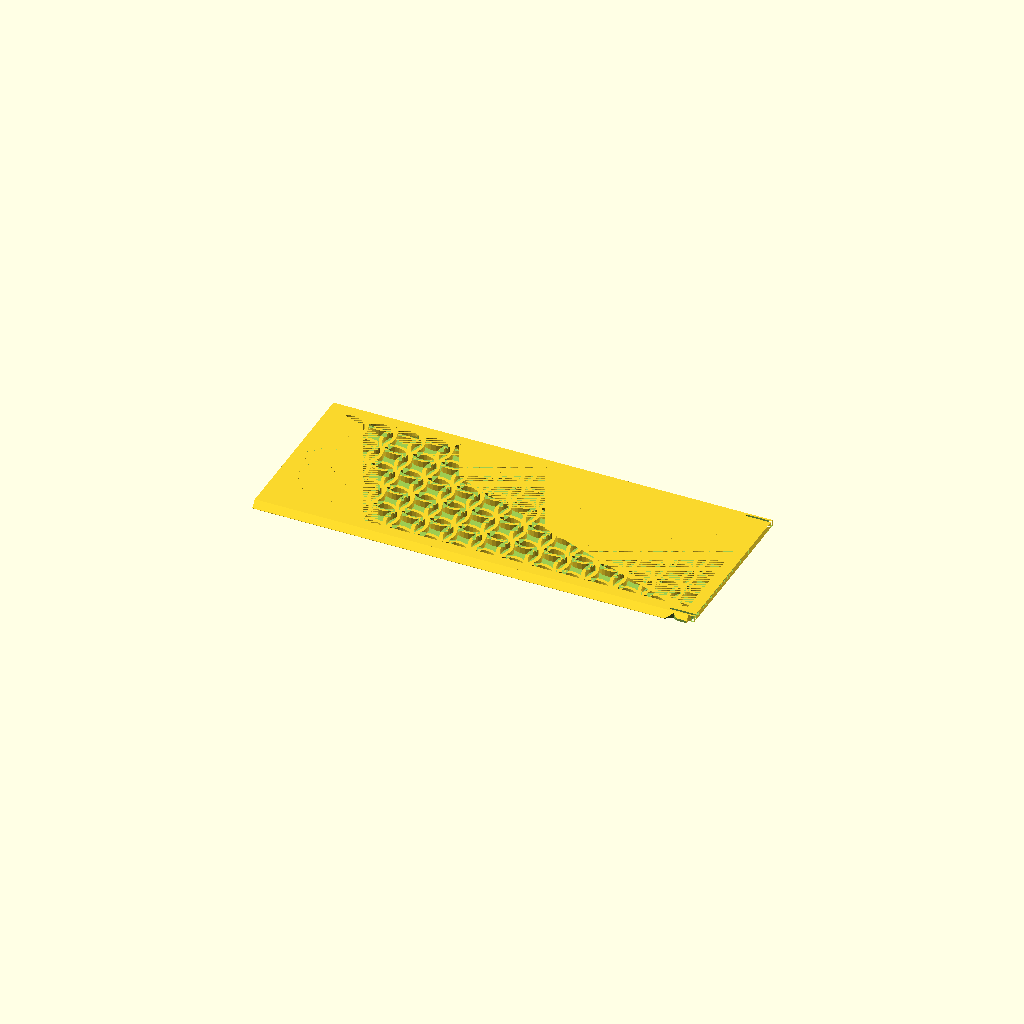
Cell 1: the model at its default parameters.
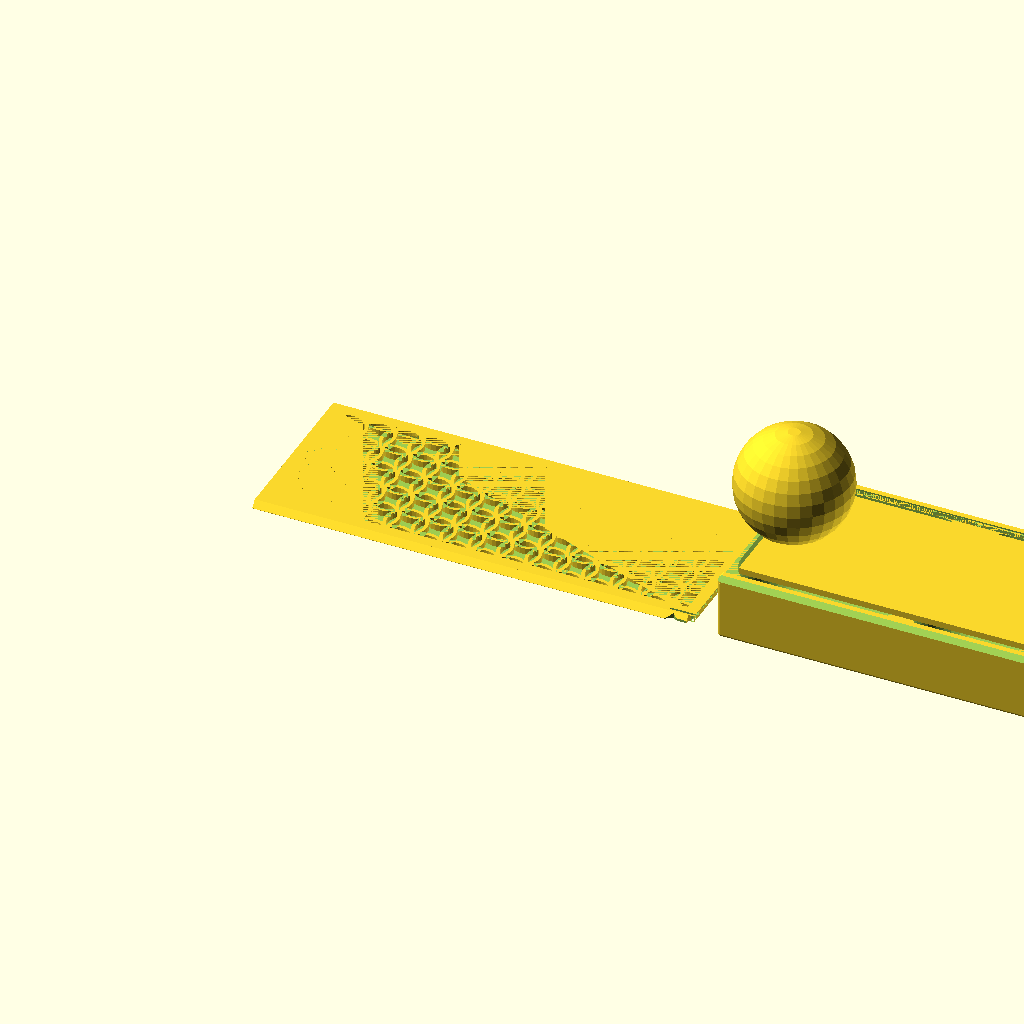
Cell 2: the same model with Objects = "Both".
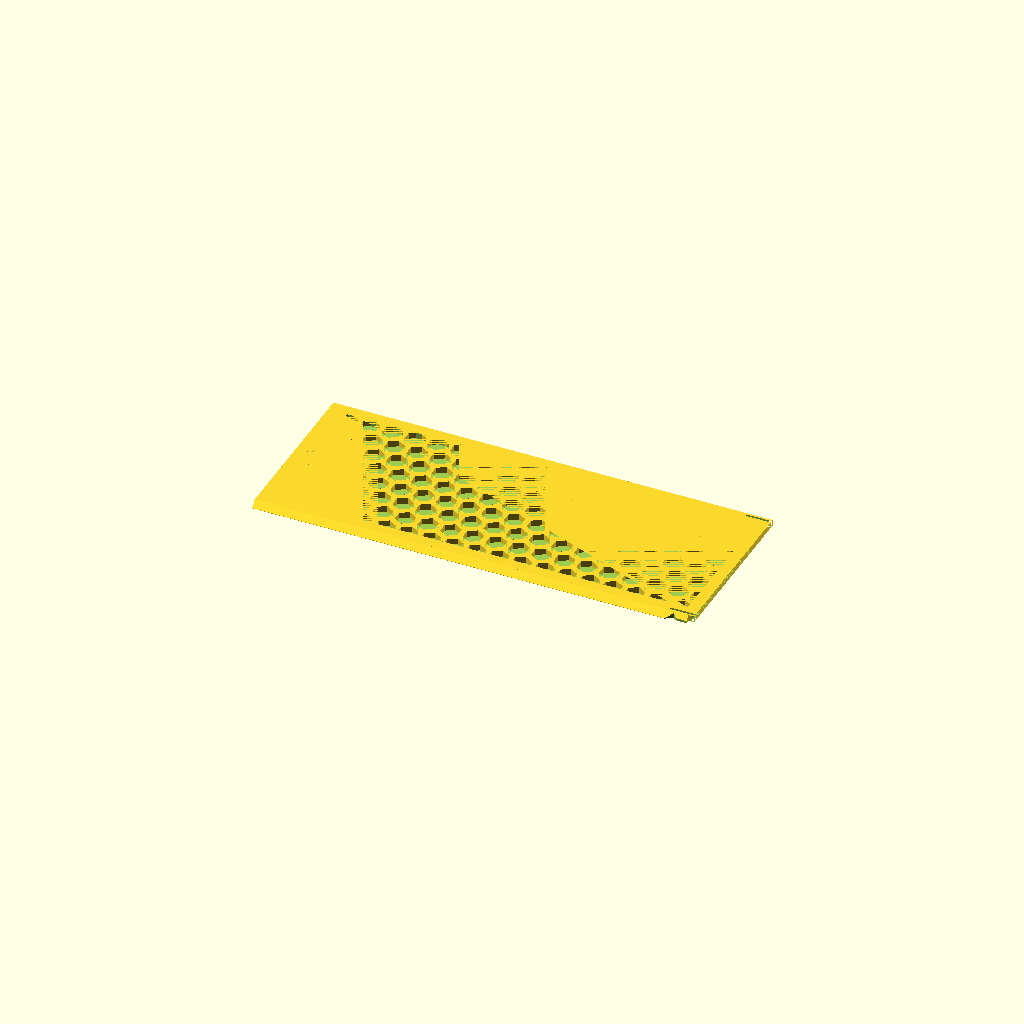
Cell 3: gPattern = "Hex" (everything else at default).
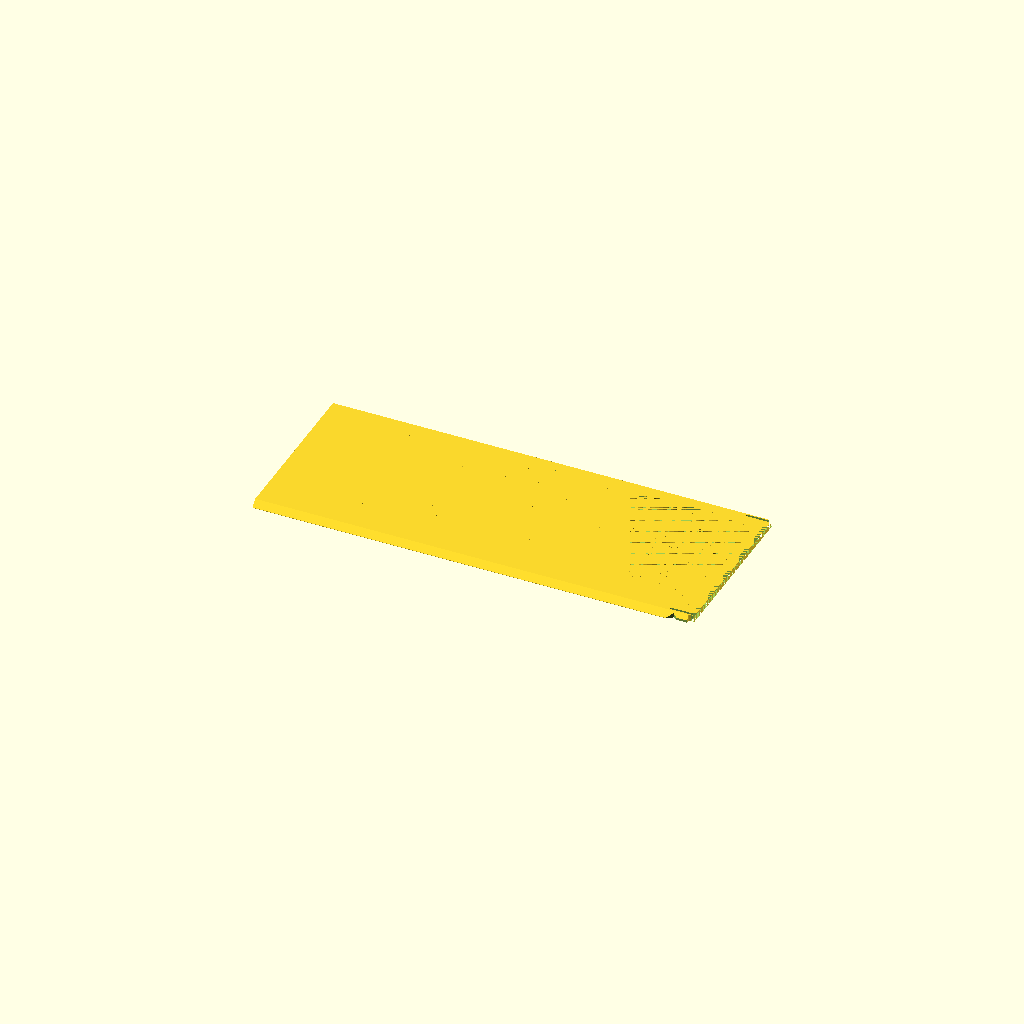
Cell 4 — gTol set to 0.6, the other parameters unchanged.
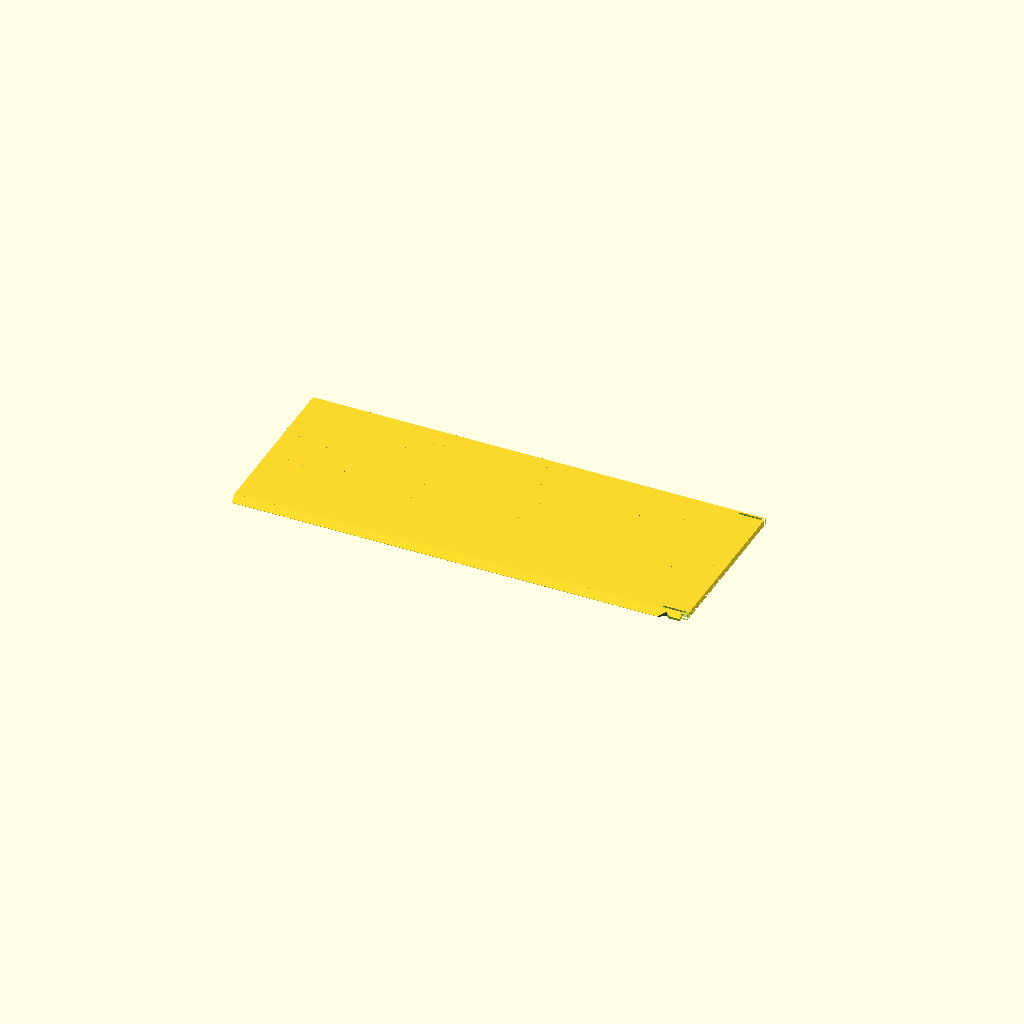
Cell 5: the same model with gWT = 2.4.
One fixed orthographic camera (rotation 55°, 0°, 25°; colour scheme Cornfield) for every cell.
OpenSCAD source file Brass Birmingham/Resources.scad:
$fn=30;

/* [Global] */

// Render
Objects = "Lid"; //  [Both, Box, Lid]

// use the following syntax to add 1 or more internal x compartment lengths (mm)
x_sizes = [60, 45, 45];
// use the following syntax to add 1 or more internal y compartment widths (mm)
y_sizes = [60];
// Total height including Lid
z_size = 23;

// Type of lid pattern
gPattern = "Fancy"; //  [Hex, Diamond, Web, Solid, Fancy]
// Tolerance
gTol = 0.3;
// Wall Thickness
gWT = 1.2;
// Curvature bottom
ipR = 12;

/* [Spider Web] */
// Amount of space from one ring or webs to the next
WebSpacing = 5;
// How many rings of webs, best of more than needed
WebStrands = 20;
// Thickness of the strands
WedThickness = 1.8;
// How many segments of web
WebWedges = 12;


/* [Hidden] */
/* Private variables */

// Box Height
TotalZ = z_size;
LidH = 2.2;
RailThick = 1.4;
RailWidth = LidH + RailThick;

function SumList(list, start, end) = (start == end) ? 0 : list[start] + SumList(list, start+1, end);
// Box Length
TotalX = SumList(x_sizes,0,len(x_sizes)) + gWT*(len(x_sizes)+1);
// Box Width 
TotalY = SumList(y_sizes,0,len(y_sizes)) + RailWidth*2 + gWT*(len(y_sizes)-1);

echo("Size: ",TotalX,TotalY);
   
// Height not counting the lid
AdjBoxHeight = TotalZ - LidH;

 module regular_polygon(order, r=1){
 	angles=[ for (i = [0:order-1]) i*(360/order) ];
 	coords=[ for (th=angles) [r*cos(th), r*sin(th)] ];
 	polygon(coords);
 }

module circle_lattice(ipX, ipY, Spacing=10, Walls=1.2)  {


   intersection() {
      square([ipX,ipY]); 
      union() {
	    for (x=[-Spacing:Spacing:ipX+Spacing]) {
           for (y=[-Spacing:Spacing:ipY+Spacing]){
	          difference()  {
			     translate([x+Spacing/2, y+Spacing/2]) circle(r=Spacing*0.75);
			     translate([x+Spacing/2, y+Spacing/2]) circle(r=(Spacing*0.75)-Walls);
		      }
           }   // end for y        
	    }  // end for x
      } // End union
   }
}


module diamond_lattice(ipX, ipY, DSize, WSize)  {

    lOffset = DSize + WSize;

	difference()  {
		square([ipX, ipY]);
		for (x=[0:lOffset:ipX]) {
            for (y=[0:lOffset:ipY]){
  			   translate([x, y])  regular_polygon(4, r=DSize/2);
			   translate([x+lOffset/2, y+lOffset/2]) regular_polygon(4, r=DSize/2);
		    }
        }        
	}
}

module hex_lattice(ipX, ipY, DSize, WSize)  {
    lXOffset = DSize + WSize;
    lYOffset = (DSize+WSize)/cos(30) * 1.5;

	difference()  {
		square([ipX, ipY]);
		for (x=[0:lXOffset:ipX]) {
            for (y=[0:lYOffset:ipY]){
  			   translate([x, y]) rotate([0,0,30]) regular_polygon(6, r=DSize/cos(30)/2);
			   translate([x+lXOffset/2, y+lYOffset/2]) rotate([0,0,30]) regular_polygon(6, r=DSize/cos(30)/2);
		    }
        }  
	}
}

// Make a star with X points
module star(radius, wedges)
{
	angle = 360 / wedges;
	difference() {
		circle(radius, $fn = wedges);
		for(i = [0:wedges - 1]) {
			rotate(angle / 2 + angle * i) translate([radius, 0, 0]) 
			    scale([0.8, 1, 1]) 
				    circle(radius * sin(angle / 2), $fn = 24);
		}
	}
}

module spider_web(ipWebSpacing, strands, ipThickness, wedges) 
{
	for(i = [0:strands - 1]) 
    {
        difference() {
            star(ipWebSpacing * i, wedges);
            offset(r = -ipThickness) star(ipWebSpacing * i, wedges);
        }
	}

	angle = 360 / wedges;
	for(i = [0:wedges - 1])
    {
		rotate(angle * i) translate([0, -ipThickness / 2, 0]) 
			square([ipWebSpacing * strands, ipThickness]);
	}    
}


module RCube(x,y,z,ipR=ipR) {
    translate([-x/2,-y/2,0]) hull(){
      translate([ipR,ipR,ipR]) sphere(ipR);
      translate([x-ipR,ipR,ipR]) sphere(ipR);
      translate([ipR,y-ipR,ipR]) sphere(ipR);
      translate([x-ipR,y-ipR,ipR]) sphere(ipR);
      translate([ipR,ipR,z-ipR]) sphere(ipR);
      translate([x-ipR,ipR,z-ipR]) sphere(ipR);
      translate([ipR,y-ipR,z-ipR]) sphere(ipR);
      translate([x-ipR,y-ipR,z-ipR]) sphere(ipR);
      }  
} 


module lid(ipPattern = "Hex", ipTol = 0.3){
  lAdjX = TotalX;
  lAdjY = TotalY-RailWidth*2-ipTol*2;  
  lAdjZ = LidH;
  CutX = lAdjX - 8;
  CutY = lAdjY - 8;
  lFingerX = 15;
  lFingerY = 16;  

  // main square with center removed for a pattern. 0.01 addition is a kludge to avoid a 2d surface remainging when substracting the lid from the box.
         difference() {
      translate([0,0,lAdjZ/2]) cube([lAdjX+0.01, lAdjY+0.01 , lAdjZ], center=true);

      translate([0,0,lAdjZ/2]) cube([CutX, CutY, lAdjZ], center = true);
      translate([TotalX/2-gWT/2,0,LidH/2])cube([gWT+0.01,TotalY-RailWidth,LidH],center=true);

     // make a slot for the latch can flex         
     translate([TotalX/2,TotalY/2-RailWidth-1.4,-1]) RCube(18,0.8,4,0.4);
     translate([TotalX/2,-TotalY/2+RailWidth+1.4,-1]) RCube(18,0.8,4,0.4);
  }
  
  // The Side triangles
  difference() {
    intersection () {
      union () {
          translate([-lAdjX/2,-lAdjY/2-LidH,LidH]) rotate([0,90,0]) linear_extrude(TotalX-2) polygon([[LidH,0],[LidH,LidH],[0,LidH]], paths=[[0,1,2]]);
          translate([-lAdjX/2,lAdjY/2,LidH]) rotate([0,90,0]) linear_extrude(TotalX-2) polygon([[0,0],[LidH,0],[LidH,LidH]], paths=[[0,1,2]]);
      }
      
      // check if this is real lid (ipTol>0) or negative lid (iptol = 0)
      // if real lid remove center for pattern and remove latches
      if (ipTol>0) 
         {cube([lAdjX, lAdjY + 2*LidH-0.2, lAdjZ*2], center=true);}
    }
       
    if (ipTol>0)
    {
        // cut out slots for the latch 
        translate([TotalX/2-7,lAdjY/2+RailWidth/2+ipTol,LidH/2]) scale([1.5,1,1]) rotate([0,0,45]) cube ([2+ipTol,2+ipTol,LidH+1],center=true);
          
        translate([TotalX/2-7,-lAdjY/2-RailWidth/2-ipTol,LidH/2]) scale([1.5,1,1]) rotate([0,0,45]) cube ([2+ipTol,2+ipTol,LidH+1],center=true);
  
        // trip the rail to ease going past the nub
        translate([TotalX/2,TotalY/2-LidH/2-ipTol,0]) cube([12,LidH,LidH*2],center=true); 
        translate([TotalX/2,-TotalY/2+LidH/2+ipTol,0]) cube([12,LidH,LidH*2],center=true); 
    }
    
  }
 
  // Finger slot
  difference () {
      translate([-CutX/2,-lFingerY/2,0]) cube([lFingerX, lFingerY, lAdjZ]); 
      translate([-CutX/2+lFingerX/2,0,20+LidH/2])sphere(20);     
  }


  // Solid top
  if (ipPattern == "Solid") 
      {   
       difference (){ 
         translate([-CutX/2,-CutY/2,0]) cube([CutX, CutY,   lAdjZ]);
         translate([-CutX/2,-lFingerY/2,0]) cube([lFingerX, lFingerY, lAdjZ]); 
      }
    }
    

  // Spiderweb top
  if (ipPattern == "Web") 
    {
       difference (){ 
         intersection () 
        {    
             linear_extrude(height = lAdjZ) spider_web(WebSpacing, WebStrands, WedThickness, WebWedges);  
              translate([-CutX/2,-CutY/2,0]) cube([CutX, CutY, LidH*2]); 
        }
         translate([-CutX/2,-lFingerY/2,0]) cube([lFingerX, lFingerY, lAdjZ]); 
      }
    }

  // Hex top
  if (ipPattern == "Hex") 
    {   
       difference (){ 
         translate([-CutX/2,-CutY/2,0]) linear_extrude(height = lAdjZ) hex_lattice(CutX,CutY,6,2);
         translate([-CutX/2,-lFingerY/2,0]) cube([lFingerX, lFingerY, lAdjZ]); 
      }
    }

  // Diamond top
  if (ipPattern == "Diamond") 
    {
      difference (){ 
        translate([-CutX/2,-CutY/2,0]) linear_extrude(height = lAdjZ) diamond_lattice(CutX,CutY,7,2);
        translate([-CutX/2,-lFingerY/2,0]) cube([lFingerX, lFingerY, lAdjZ]); 
      }
    }

  // fancy top
  if (ipPattern == "Fancy") 
    {
        echo(CutX,CutY);
      difference (){ 
        translate([-CutX/2,-CutY/2,0]) linear_extrude(height = lAdjZ) circle_lattice(CutX,CutY);
        translate([-CutX/2,-lFingerY/2,0]) cube([lFingerX, lFingerY, lAdjZ]); 
      }
    }

}


module box () {
//  Main Box
  difference() {    
    translate ([0,0,AdjBoxHeight/2]) cube([TotalX,TotalY,AdjBoxHeight], center = true);

    // Scope out compartment areas
    for(nX=[0:len(x_sizes)-1])
    {
      for(nY=[0:len(y_sizes)-1])
      {
         xOffset = SumList(x_sizes,0,nX) + gWT*(nX+1) + x_sizes[nX]/2 - TotalX/2;
         yOffset = SumList(y_sizes,0,nY) + RailWidth + gWT*nY + y_sizes[nY]/2 - TotalY/2;
          
         translate([xOffset,yOffset,gWT]) RCube(x_sizes[nX], y_sizes[nY] ,AdjBoxHeight+20);
      }
    }
  }

  // top rails
  difference() {
      union() {
          translate([0,-TotalY/2+RailWidth/2,AdjBoxHeight+LidH/2]) cube([TotalX,RailWidth,LidH],center = true);  
          translate([0,TotalY/2-RailWidth/2,AdjBoxHeight+LidH/2]) cube([TotalX,RailWidth,LidH],center = true);
           }
       
      // Trim each rail top to a 45 degree angle     
      translate([0,-TotalY/2,AdjBoxHeight+RailWidth]) rotate([45,0,0]) cube([TotalX,RailWidth+0.7,RailWidth+0.7], center=true); 
      translate([0,TotalY/2,AdjBoxHeight+RailWidth])  rotate([45,0,0]) cube([TotalX,RailWidth+0.7,RailWidth+0.7], center=true);  

      // Substract the lid from the rails
      translate([0,0,AdjBoxHeight]) lid(ipPattern = "Solid",ipTol =0);      
  }  
  
   // add backstop
   translate([TotalX/2-1/2,0,TotalZ-LidH/2])cube([1,TotalY-RailWidth,LidH],center=true);
  
  // create the latches 
    translate([TotalX/2-7,TotalY/2-0.1-RailWidth/2,TotalZ-LidH/2]) scale([1.5,1,1]) difference(){
      rotate([0,0,45]) cube ([2,2,LidH+1],center=true);
      translate([0,2,0]) cube ([4,4,LidH+2],center=true);
      translate([0,-2,0])cube([2,2,LidH+2], center=true);
      }  
    translate([TotalX/2-7,-TotalY/2+0.1+RailWidth/2,TotalZ-LidH/2]) scale([1.5,1,1]) difference(){
      rotate([0,0,45]) cube ([2,2,LidH+1],center=true);
      translate([0,-2,0]) cube ([4,4,LidH+2],center=true);
      translate([0,2,0])cube([2,2,LidH+2], center=true);
      }

  
} 

// Production Box
if ((Objects == "Both") || (Objects == "Box")){
  intersection() {
     box();
     RCube(TotalX,TotalY,TotalZ,1);
  }
}

// Production Lid
if ((Objects == "Both")  || (Objects == "Lid")){
  translate([-TotalX - 10,0,0]) lid(ipPattern = gPattern, ipTol = gTol);
}
Parameter table extracted from the source (name, type, default, range or options):
Objects: string, default "Lid", options "Both", "Box", "Lid"
x_sizes: vector, default [60, 45, 45]
y_sizes: vector, default [60]
z_size: number, default 23
gPattern: string, default "Fancy", options "Hex", "Diamond", "Web", "Solid", "Fancy"
gTol: number, default 0.3
gWT: number, default 1.2
ipR: number, default 12
WebSpacing: number, default 5
WebStrands: number, default 20
WedThickness: number, default 1.8
WebWedges: number, default 12
